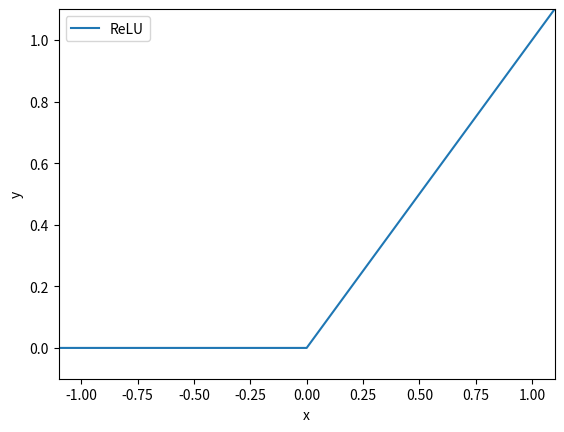

Python code for this plot:
import numpy as np
import matplotlib.pyplot as plt
import math

x = np.arange(-9, 9, 0.1)
y = []
for x1 in x:
    # y1 = math.exp(x)
    # y1 = 1 / (1 + math.exp(-x1))
    if x1 < 0:
        y1 = 0
    else:
        y1 = x1
    y.append(y1)
plt.plot(x, y, label = "ReLU")
plt.xlabel("x")
plt.ylabel("y")
plt.xlim(-1.1, 1.1)
plt.ylim(-0.1, 1.1)
plt.legend()
plt.savefig("./ReLU.png")
# plt.show()